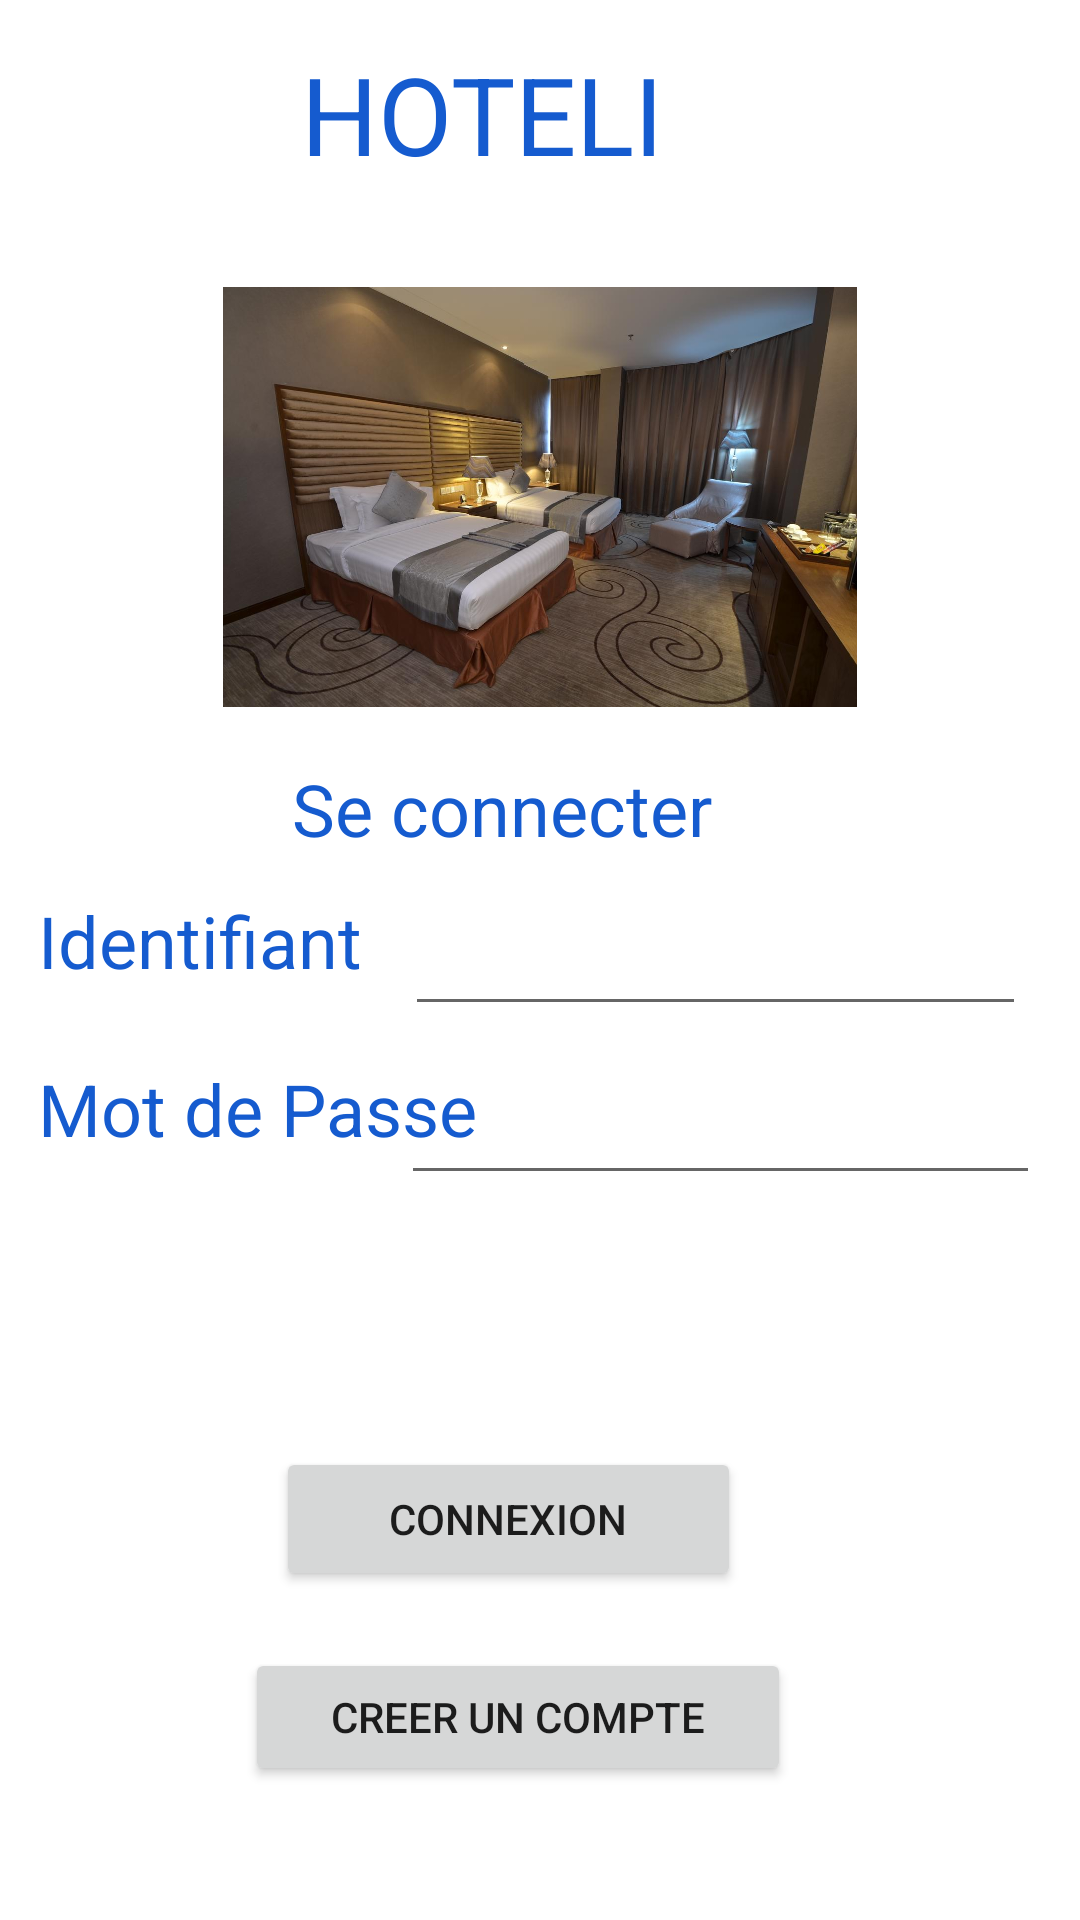

Reconstruct the res/layout file that produces this screen, plus the resources it refers to.
<!-- AndroidManifest.xml: application theme Theme.Hoteli -->
<!-- res/layout/activity_main.xml -->
<?xml version="1.0" encoding="utf-8"?>
<androidx.constraintlayout.widget.ConstraintLayout xmlns:android="http://schemas.android.com/apk/res/android"
    xmlns:app="http://schemas.android.com/apk/res-auto"
    xmlns:tools="http://schemas.android.com/tools"
    android:layout_width="match_parent"
    android:layout_height="match_parent"
    tools:context=".MainActivity">

    <androidx.constraintlayout.widget.ConstraintLayout
        android:layout_width="match_parent"
        android:layout_height="match_parent"
        tools:context=".MainActivity"
        tools:layout_editor_absoluteX="118dp"
        tools:layout_editor_absoluteY="16dp">

        <Button
            android:id="@+id/btncliquer"
            android:layout_width="155dp"
            android:layout_height="48dp"
            android:text="Connexion"
            app:layout_constraintBottom_toBottomOf="parent"
            app:layout_constraintHorizontal_bias="0.449"
            app:layout_constraintLeft_toLeftOf="parent"
            app:layout_constraintRight_toRightOf="parent"
            app:layout_constraintTop_toTopOf="parent"
            app:layout_constraintVertical_bias="0.815"/>

        <TextView
            android:id="@+id/textView2"
            android:layout_width="164dp"
            android:layout_height="44dp"
            android:text="Mot de Passe"
            android:textColor="#155BCF"
            android:textSize="24sp"
            app:layout_constraintBottom_toBottomOf="parent"
            app:layout_constraintHorizontal_bias="0.064"
            app:layout_constraintLeft_toLeftOf="parent"
            app:layout_constraintRight_toRightOf="parent"
            app:layout_constraintTop_toTopOf="parent"
            app:layout_constraintVertical_bias="0.593" />

        <TextView
            android:id="@+id/textView"
            android:layout_width="164dp"
            android:layout_height="44dp"
            android:text="Identifiant"
            android:textColor="#155BCF"
            android:textSize="24sp"
            app:layout_constraintBottom_toBottomOf="parent"
            app:layout_constraintHorizontal_bias="0.064"
            app:layout_constraintLeft_toLeftOf="parent"
            app:layout_constraintRight_toRightOf="parent"
            app:layout_constraintTop_toTopOf="parent"
            app:layout_constraintVertical_bias="0.499" />

        <ImageView
            android:id="@+id/ImageView"
            android:layout_width="354dp"
            android:layout_height="140dp"
            app:layout_constraintBottom_toBottomOf="parent"
            app:layout_constraintHorizontal_bias="0.491"
            app:layout_constraintLeft_toLeftOf="parent"
            app:layout_constraintRight_toRightOf="parent"
            app:layout_constraintTop_toTopOf="parent"
            app:layout_constraintVertical_bias="0.191"
            app:srcCompat="@drawable/chambre1" />

        <TextView
            android:layout_width="164dp"
            android:layout_height="44dp"
            android:text="Se connecter"
            android:textColor="#155BCF"
            android:textSize="24sp"
            app:layout_constraintBottom_toBottomOf="parent"
            app:layout_constraintHorizontal_bias="0.497"
            app:layout_constraintLeft_toLeftOf="parent"
            app:layout_constraintRight_toRightOf="parent"
            app:layout_constraintTop_toTopOf="parent"
            app:layout_constraintVertical_bias="0.425" />

        <TextView
            android:layout_width="133dp"
            android:layout_height="48dp"
            android:text="HOTELI"
            android:textColor="#155BCF"
            android:textSize="36sp"
            app:layout_constraintBottom_toBottomOf="parent"
            app:layout_constraintHorizontal_bias="0.442"
            app:layout_constraintLeft_toLeftOf="parent"
            app:layout_constraintRight_toRightOf="parent"
            app:layout_constraintTop_toTopOf="parent"
            app:layout_constraintVertical_bias="0.023" />

        <EditText
            android:id="@+id/editTextTextPassword"
            android:layout_width="213dp"
            android:layout_height="52dp"
            android:ems="10"
            android:inputType="textPassword"
            app:layout_constraintBottom_toBottomOf="parent"
            app:layout_constraintHorizontal_bias="0.909"
            app:layout_constraintLeft_toLeftOf="parent"
            app:layout_constraintRight_toRightOf="parent"
            app:layout_constraintTop_toTopOf="parent"
            app:layout_constraintVertical_bias="0.589" />

        <EditText
            android:id="@+id/editTextTextEmailAddress"
            android:layout_width="207dp"
            android:layout_height="51dp"
            android:ems="10"
            android:inputType="textEmailAddress"
            app:layout_constraintBottom_toBottomOf="parent"
            app:layout_constraintHorizontal_bias="0.882"
            app:layout_constraintLeft_toLeftOf="parent"
            app:layout_constraintRight_toRightOf="parent"
            app:layout_constraintTop_toTopOf="parent"
            app:layout_constraintVertical_bias="0.494" />

        <Button
            android:id="@+id/btnCamera"
            android:layout_width="182dp"
            android:layout_height="46dp"
            android:text="Creer un Compte"
            app:layout_constraintBottom_toBottomOf="parent"
            app:layout_constraintHorizontal_bias="0.458"
            app:layout_constraintLeft_toLeftOf="parent"
            app:layout_constraintRight_toRightOf="parent"
            app:layout_constraintTop_toTopOf="parent"
            app:layout_constraintVertical_bias="0.925" />

    </androidx.constraintlayout.widget.ConstraintLayout>

</androidx.constraintlayout.widget.ConstraintLayout>
<!-- resources referenced by this layout -->
<resources>
  <!-- drawable chambre1: jpg bitmap (drawable, 106854 bytes) -->
  <style name="Theme.Hoteli" parent="Theme.MaterialComponents.DayNight.DarkActionBar">
          
          <item name="colorPrimary">@color/purple_500</item>
          <item name="colorPrimaryVariant">@color/purple_700</item>
          <item name="colorOnPrimary">@color/white</item>
          
          <item name="colorSecondary">@color/teal_200</item>
          <item name="colorSecondaryVariant">@color/teal_700</item>
          <item name="colorOnSecondary">@color/black</item>
          
          <item name="android:statusBarColor" tools:targetApi="l">?attr/colorPrimaryVariant</item>
          
      </style>
  <color name="purple_500">#3D5AFE</color>
  <color name="purple_700">#3D5AFE</color>
  <color name="white">#FFFFFFFF</color>
  <color name="teal_200">#FF03DAC5</color>
  <color name="teal_700">#FF018786</color>
  <color name="black">#FF000000</color>
</resources>
